The GitHub repository Yallmeetgolden/thesis-project contains a labelled image folder "dataset" with 2 categories: blurry, sharp. Examples follow, each with its label.

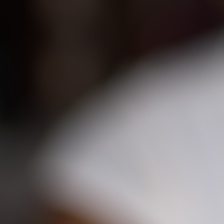
Label: blurry

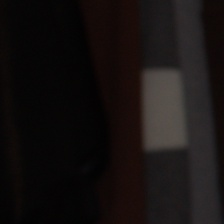
Label: sharp

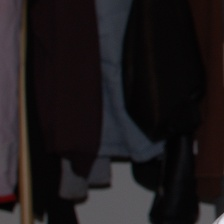
Label: sharp

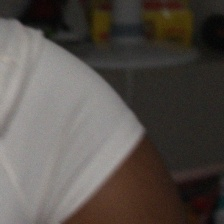
Label: blurry

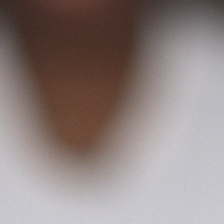
Label: blurry

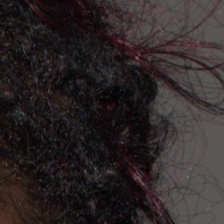
Label: sharp
